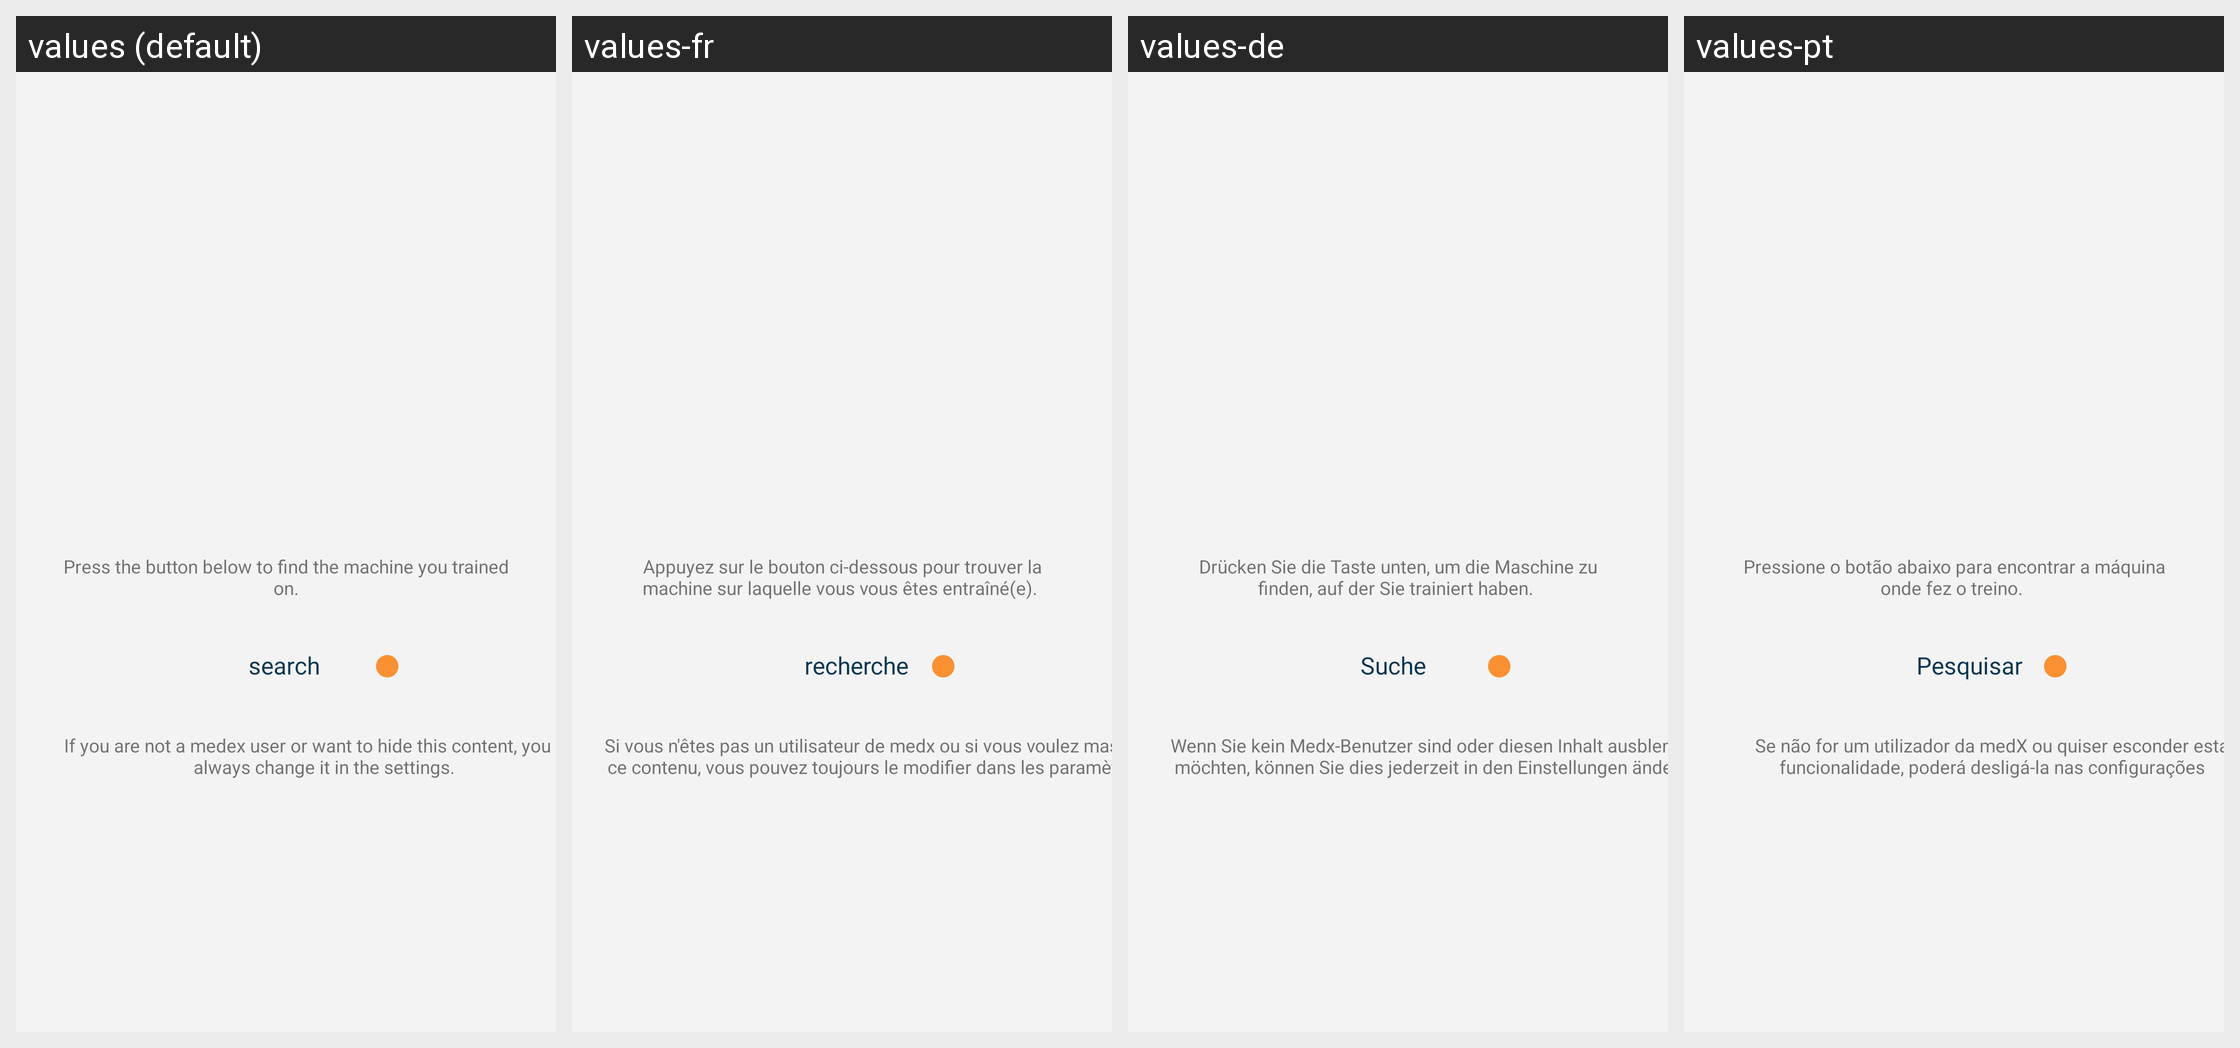

Translations of the strings shown on this Android screen, per locale in the grid:
Android screen res/layout/fragment_medex.xml rendered under 4 locales, left to right: values (default), values-fr, values-de, values-pt. Device: Nexus 5 (rendered at 1080×1920; each locale shown at half size, 540×960, under a caption strip naming it); theme Theme.Citizen.
Strings drawn on this screen, with the default value and each locale's value (text and hints the layout hard-codes, and strings that could not be matched under every locale, appear in the picture but are not listed):

medex_fragment_explanation_textview
  values: Press the button below to find the machine you trained on.
  values-fr: Appuyez sur le bouton ci-dessous pour trouver la machine sur laquelle vous vous êtes entraîné(e). 
  values-de: Drücken Sie die Taste unten, um die Maschine zu finden, auf der Sie trainiert haben. 
  values-pt: Pressione o botão abaixo para encontrar a máquina onde fez o treino. 

fragment_medex_button_search
  values: search
  values-fr: recherche
  values-de: Suche
  values-pt: Pesquisar

medex_fragment_explanation2
  values: If you are not a medex user or want to hide this content, you can always change it in the settings.
  values-fr: Si vous n'êtes pas un utilisateur de medx ou si vous voulez masquer ce contenu, vous pouvez toujours le modifier dans les paramètres. 
  values-de: Wenn Sie kein Medx-Benutzer sind oder diesen Inhalt ausblenden möchten, können Sie dies jederzeit in den Einstellungen ändern. 
  values-pt: Se não for um utilizador da medX ou quiser esconder esta funcionalidade, poderá desligá-la nas configurações
